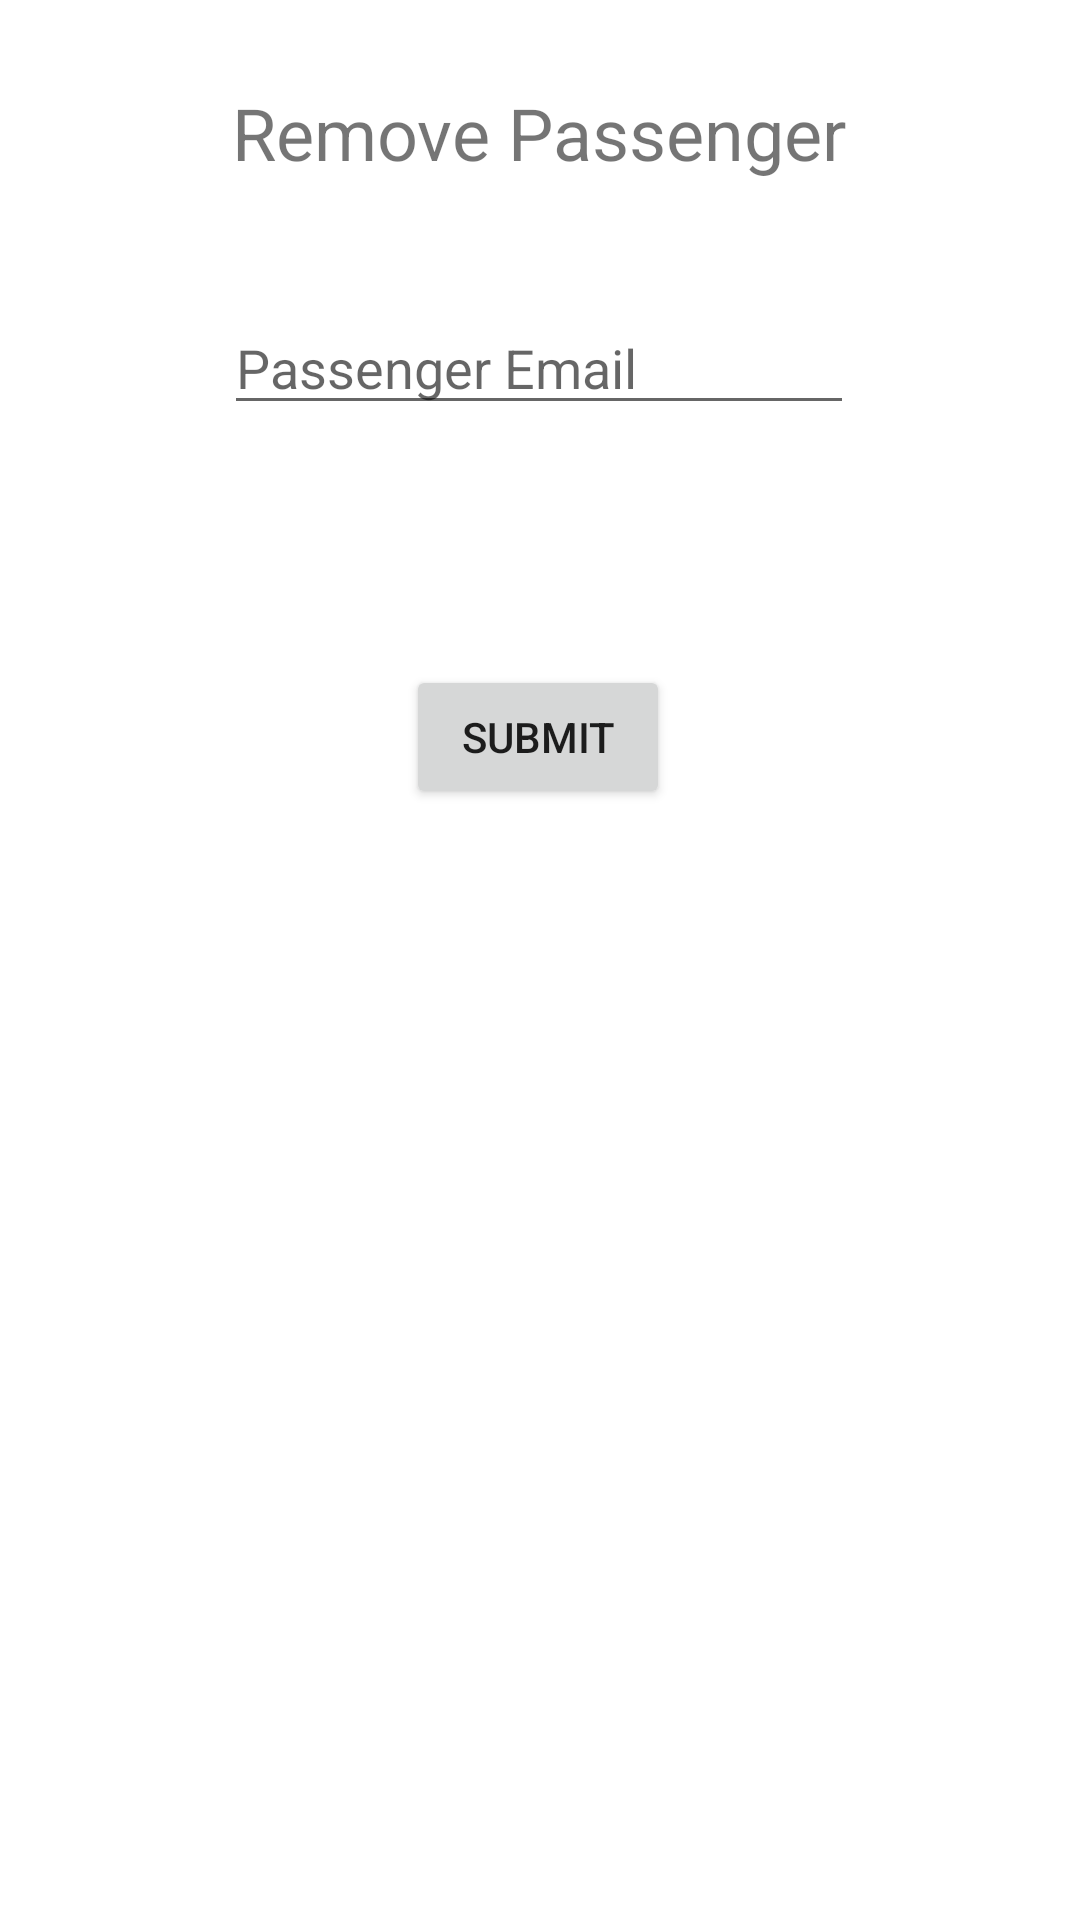

Produce the Android XML layout that renders to this screen, including the resource entries it uses.
<!-- AndroidManifest.xml: application theme Theme.UrbenAgent -->
<!-- res/layout/activity_remove_passenger.xml -->
<?xml version="1.0" encoding="utf-8"?>
<androidx.constraintlayout.widget.ConstraintLayout xmlns:android="http://schemas.android.com/apk/res/android"
    xmlns:app="http://schemas.android.com/apk/res-auto"
    xmlns:tools="http://schemas.android.com/tools"
    android:layout_width="match_parent"
    android:layout_height="match_parent"
    tools:context=".RemovePassenger">

    <TextView
        android:id="@+id/textView6"
        android:layout_width="wrap_content"
        android:layout_height="wrap_content"
        android:layout_marginTop="28dp"
        android:text="Remove Passenger"
        android:textSize="24sp"
        app:layout_constraintEnd_toEndOf="parent"
        app:layout_constraintHorizontal_bias="0.498"
        app:layout_constraintStart_toStartOf="parent"
        app:layout_constraintTop_toTopOf="parent" />

    <Button
        android:id="@+id/button_submit_removePassenger"
        android:layout_width="wrap_content"
        android:layout_height="wrap_content"
        android:layout_marginTop="80dp"
        android:text="Submit"
        app:layout_constraintEnd_toEndOf="parent"
        app:layout_constraintHorizontal_bias="0.498"
        app:layout_constraintStart_toStartOf="parent"
        app:layout_constraintTop_toBottomOf="@+id/input_removePassengerEmail" />

    <EditText
        android:id="@+id/input_removePassengerEmail"
        android:layout_width="wrap_content"
        android:layout_height="wrap_content"
        android:layout_marginTop="40dp"
        android:ems="10"
        android:hint="Passenger Email"
        android:inputType="textEmailAddress"
        app:layout_constraintEnd_toEndOf="parent"
        app:layout_constraintHorizontal_bias="0.497"
        app:layout_constraintStart_toStartOf="parent"
        app:layout_constraintTop_toBottomOf="@+id/textView6" />
</androidx.constraintlayout.widget.ConstraintLayout>
<!-- resources referenced by this layout -->
<resources>
  <style name="Theme.UrbenAgent" parent="Theme.MaterialComponents.DayNight.DarkActionBar">
          
          <item name="colorPrimary">@color/black</item>
          <item name="colorPrimaryVariant">@color/purple_700</item>
          <item name="colorOnPrimary">@color/white</item>
          
          <item name="colorSecondary">@color/white</item>
          <item name="colorSecondaryVariant">@color/teal_700</item>
          <item name="colorOnSecondary">@color/black</item>
          
          <item name="android:statusBarColor" tools:targetApi="l">?attr/colorPrimaryVariant</item>
          
      </style>
  <!-- not gathered from this repository: default colours our renderer supplied (Android Studio template values) -->
  <color name="purple_700">#FF3700B3</color>
  <color name="teal_700">#FF018786</color>
  <color name="black">#FF000000</color>
  <color name="white">#FFFFFFFF</color>
</resources>
